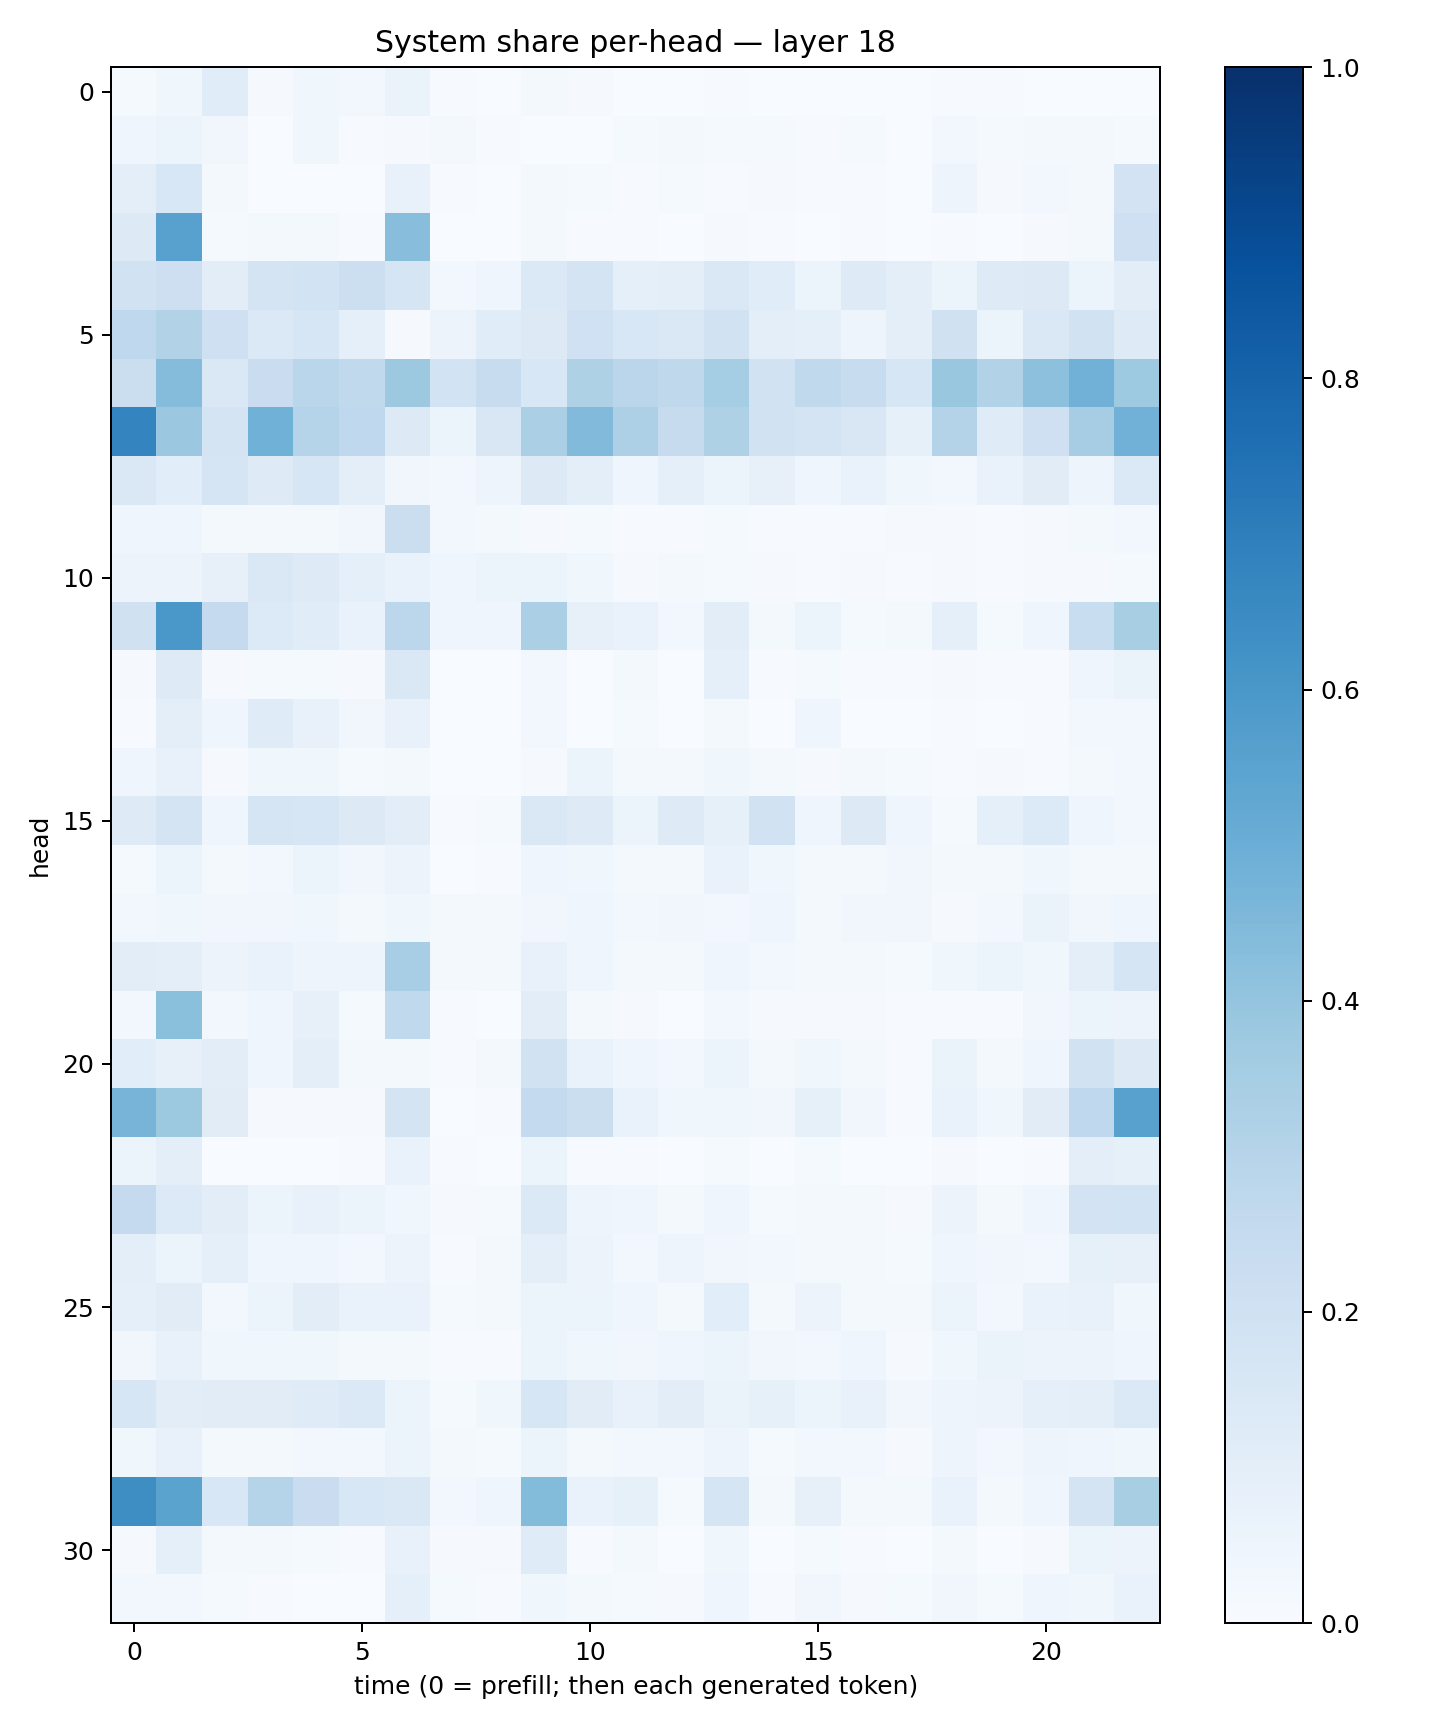

Values plotted in this chart, from the file beside it:
0.012990188, 0.036044132, 0.11491202, 0.009097268, 0.03527407, 0.023858326, 0.06512139, 0.0072359913, 0.0019004036, 0.01857638, 0.007902026, 0.0026553846, 0.0030730225, 0.0054318113, 0.0027979629, 0.0015655732, 0.0022887208, 0.003602494, 0.005967994, 0.0039269463, 0.002699423, 0.0031120093, 0.002844086
0.04064, 0.05425, 0.03208, 0.003856, 0.03594, 0.006723, 0.01061, 0.0194, 0.006751, 0.002267, 0.003743, 0.01467, 0.01565, 0.01259, 0.01204, 0.007727, 0.01283, 0.002025, 0.03107, 0.01177, 0.01759, 0.01918, 0.0131
0.09821, 0.1544, 0.02292, 0.0003319, 0.00264, 0.001511, 0.07449, 0.00555, 0.0002997, 0.02226, 0.01541, 0.006825, 0.0123, 0.00672, 0.009757, 0.006468, 0.006335, 0.001362, 0.04869, 0.01061, 0.02412, 0.02012, 0.1821
0.1322, 0.5554, 0.01321, 0.02319, 0.01635, 0.006502, 0.4278, 0.003439, 0.0003612, 0.02313, 0.005464, 0.005131, 0.002908, 0.007929, 0.005246, 0.00263, 0.004368, 0.0007552, 0.006052, 0.001498, 0.01086, 0.02056, 0.2092
0.1922, 0.2116, 0.1016, 0.1768, 0.186, 0.2166, 0.1657, 0.02876, 0.04468, 0.1373, 0.1774, 0.0868, 0.09405, 0.1427, 0.1154, 0.0535, 0.1216, 0.09397, 0.05218, 0.1218, 0.1306, 0.05902, 0.1017
0.2679, 0.3143, 0.2076, 0.1402, 0.1565, 0.09151, 0.01094, 0.0554, 0.1161, 0.1322, 0.201, 0.1555, 0.1449, 0.1932, 0.0984, 0.08951, 0.04966, 0.09514, 0.1973, 0.06053, 0.1434, 0.1895, 0.1211
0.225, 0.4371, 0.1409, 0.2301, 0.2869, 0.2627, 0.3753, 0.1855, 0.236, 0.156, 0.3241, 0.2824, 0.2727, 0.355, 0.1942, 0.2624, 0.2345, 0.1584, 0.3894, 0.3139, 0.4154, 0.481, 0.3729
0.6721, 0.3817, 0.175, 0.4873, 0.2971, 0.2666, 0.1291, 0.059, 0.1487, 0.3344, 0.4431, 0.3255, 0.2441, 0.3213, 0.1917, 0.1727, 0.1496, 0.08291, 0.3071, 0.1194, 0.2067, 0.3478, 0.4823
0.147, 0.1085, 0.1655, 0.1227, 0.163, 0.09478, 0.032, 0.02488, 0.04772, 0.1266, 0.09432, 0.03954, 0.08813, 0.0595, 0.08088, 0.0433, 0.06996, 0.03885, 0.03069, 0.06815, 0.1129, 0.05074, 0.1387
0.04026, 0.04647, 0.02277, 0.01779, 0.02033, 0.03259, 0.2242, 0.02737, 0.01977, 0.0117, 0.01554, 0.006477, 0.00538, 0.0118, 0.00398, 0.004566, 0.004343, 0.008542, 0.008908, 0.005121, 0.008419, 0.01654, 0.03012
0.05668, 0.05749, 0.08096, 0.1411, 0.1224, 0.09195, 0.06991, 0.04095, 0.06208, 0.05382, 0.0362, 0.01099, 0.01668, 0.01328, 0.01053, 0.00534, 0.009566, 0.004818, 0.009671, 0.0049, 0.009128, 0.01093, 0.01389
0.1957, 0.6004, 0.2533, 0.1343, 0.1162, 0.06689, 0.2808, 0.04186, 0.04599, 0.3346, 0.0785, 0.06682, 0.02526, 0.1039, 0.01844, 0.05111, 0.01389, 0.01887, 0.0923, 0.01439, 0.04651, 0.232, 0.3431
0.009476, 0.1242, 0.00802, 0.01315, 0.01379, 0.01003, 0.1414, 0.001094, 0.001185, 0.02366, 0.002936, 0.01943, 0.003478, 0.08854, 0.006995, 0.01261, 0.004048, 0.006049, 0.01105, 0.005118, 0.004099, 0.04249, 0.066
0.006356, 0.1008, 0.04379, 0.1198, 0.07548, 0.0346, 0.07462, 0.0005662, 0.001456, 0.029, 0.003797, 0.01508, 0.000996, 0.0202, 0.003433, 0.04433, 0.002643, 0.001375, 0.0064, 0.0009773, 0.004914, 0.03042, 0.02729
0.044, 0.07527, 0.009546, 0.03527, 0.03651, 0.01184, 0.01995, 0.001665, 0.001179, 0.01171, 0.0618, 0.02061, 0.01612, 0.0386, 0.01994, 0.008525, 0.01872, 0.0118, 0.004104, 0.00961, 0.007642, 0.01829, 0.02648
0.1225, 0.1755, 0.03963, 0.1691, 0.1585, 0.1323, 0.1035, 0.005628, 0.01201, 0.1476, 0.1232, 0.06086, 0.1233, 0.08448, 0.1892, 0.04529, 0.126, 0.04326, 0.01251, 0.08965, 0.1332, 0.04414, 0.02512
0.01413, 0.06231, 0.01889, 0.02393, 0.05122, 0.03369, 0.0571, 0.003494, 0.007148, 0.04098, 0.03733, 0.01601, 0.02068, 0.0687, 0.03736, 0.02223, 0.02184, 0.03342, 0.01647, 0.01987, 0.0352, 0.02041, 0.01897
0.02355, 0.03656, 0.03174, 0.03182, 0.03797, 0.02247, 0.03839, 0.02191, 0.02003, 0.03472, 0.04474, 0.0273, 0.03315, 0.02565, 0.04159, 0.01811, 0.03219, 0.03368, 0.01067, 0.0274, 0.06415, 0.03432, 0.0418
0.1034, 0.09459, 0.05645, 0.06824, 0.04754, 0.04822, 0.3457, 0.01992, 0.01905, 0.07285, 0.03979, 0.01624, 0.02048, 0.04276, 0.02547, 0.02027, 0.01823, 0.01355, 0.03822, 0.05878, 0.03823, 0.09906, 0.1658
0.02905, 0.4181, 0.02624, 0.04277, 0.08002, 0.01454, 0.2646, 0.004197, 0.00388, 0.1029, 0.01826, 0.009846, 0.003497, 0.03039, 0.008098, 0.008157, 0.009529, 0.006683, 0.007301, 0.006905, 0.03253, 0.05967, 0.05503
0.1074, 0.07862, 0.1024, 0.04451, 0.09852, 0.01995, 0.02025, 0.00707, 0.02016, 0.1915, 0.06763, 0.03961, 0.02545, 0.05103, 0.01803, 0.03889, 0.0191, 0.006989, 0.0655, 0.02243, 0.04528, 0.1913, 0.1291
0.4692, 0.378, 0.1097, 0.01015, 0.008228, 0.01134, 0.1754, 0.003534, 0.00655, 0.2544, 0.223, 0.06661, 0.03665, 0.03888, 0.03238, 0.0829, 0.0338, 0.006232, 0.06866, 0.03897, 0.112, 0.2661, 0.5586
0.05443, 0.1004, 0.001381, 0.001297, 0.00172, 0.005229, 0.0694, 0.004521, 0.001764, 0.05263, 0.005191, 0.007144, 0.001169, 0.01215, 0.001875, 0.0127, 0.002634, 0.0005017, 0.01105, 0.002586, 0.004871, 0.09412, 0.0842
0.2515, 0.1348, 0.1017, 0.06191, 0.07478, 0.05104, 0.03881, 0.008206, 0.01505, 0.1392, 0.04785, 0.04266, 0.01872, 0.04227, 0.01547, 0.02159, 0.01638, 0.008587, 0.05709, 0.01654, 0.04408, 0.1817, 0.1855
0.09747, 0.06157, 0.09102, 0.03939, 0.04319, 0.02853, 0.05541, 0.006102, 0.02319, 0.09788, 0.05809, 0.02885, 0.0473, 0.03365, 0.0247, 0.0198, 0.02198, 0.01236, 0.04308, 0.03452, 0.02726, 0.08578, 0.08015
0.09362, 0.1131, 0.02873, 0.05129, 0.1032, 0.06721, 0.06791, 0.01285, 0.02319, 0.06195, 0.05266, 0.04244, 0.01565, 0.1081, 0.02343, 0.05856, 0.01655, 0.01617, 0.05331, 0.02549, 0.06905, 0.07343, 0.03727
0.03344, 0.07482, 0.03673, 0.03716, 0.03853, 0.02332, 0.02301, 0.006515, 0.007329, 0.05187, 0.03707, 0.03405, 0.04236, 0.05868, 0.03223, 0.02433, 0.03956, 0.01134, 0.03556, 0.06427, 0.05656, 0.05796, 0.04383
0.1602, 0.1045, 0.113, 0.1113, 0.1204, 0.1385, 0.06125, 0.01268, 0.0376, 0.1601, 0.1113, 0.07534, 0.1041, 0.06404, 0.08253, 0.05359, 0.07236, 0.03462, 0.04927, 0.05527, 0.09266, 0.0938, 0.1401
0.03692, 0.07798, 0.02277, 0.01868, 0.02957, 0.0291, 0.05326, 0.01754, 0.01223, 0.05313, 0.01841, 0.0273, 0.02374, 0.04965, 0.01523, 0.02523, 0.02435, 0.009325, 0.04735, 0.02789, 0.05017, 0.04484, 0.0379
0.6404, 0.5478, 0.154, 0.2973, 0.2276, 0.1553, 0.1416, 0.02986, 0.04117, 0.4404, 0.06984, 0.08471, 0.01464, 0.171, 0.01662, 0.08102, 0.01739, 0.01767, 0.06986, 0.02028, 0.04448, 0.1764, 0.34
0.009308, 0.08789, 0.01629, 0.02161, 0.01348, 0.007326, 0.07663, 0.01083, 0.008348, 0.1174, 0.006969, 0.02083, 0.002977, 0.0356, 0.001761, 0.01238, 0.004137, 0.001274, 0.01997, 0.003673, 0.008854, 0.05114, 0.05504
0.02446, 0.03107, 0.01465, 0.007487, 0.003084, 0.001986, 0.0932, 0.01256, 0.005391, 0.0354, 0.02086, 0.01469, 0.009115, 0.04549, 0.007806, 0.03461, 0.0117, 0.01327, 0.03214, 0.01274, 0.042, 0.03553, 0.06814
